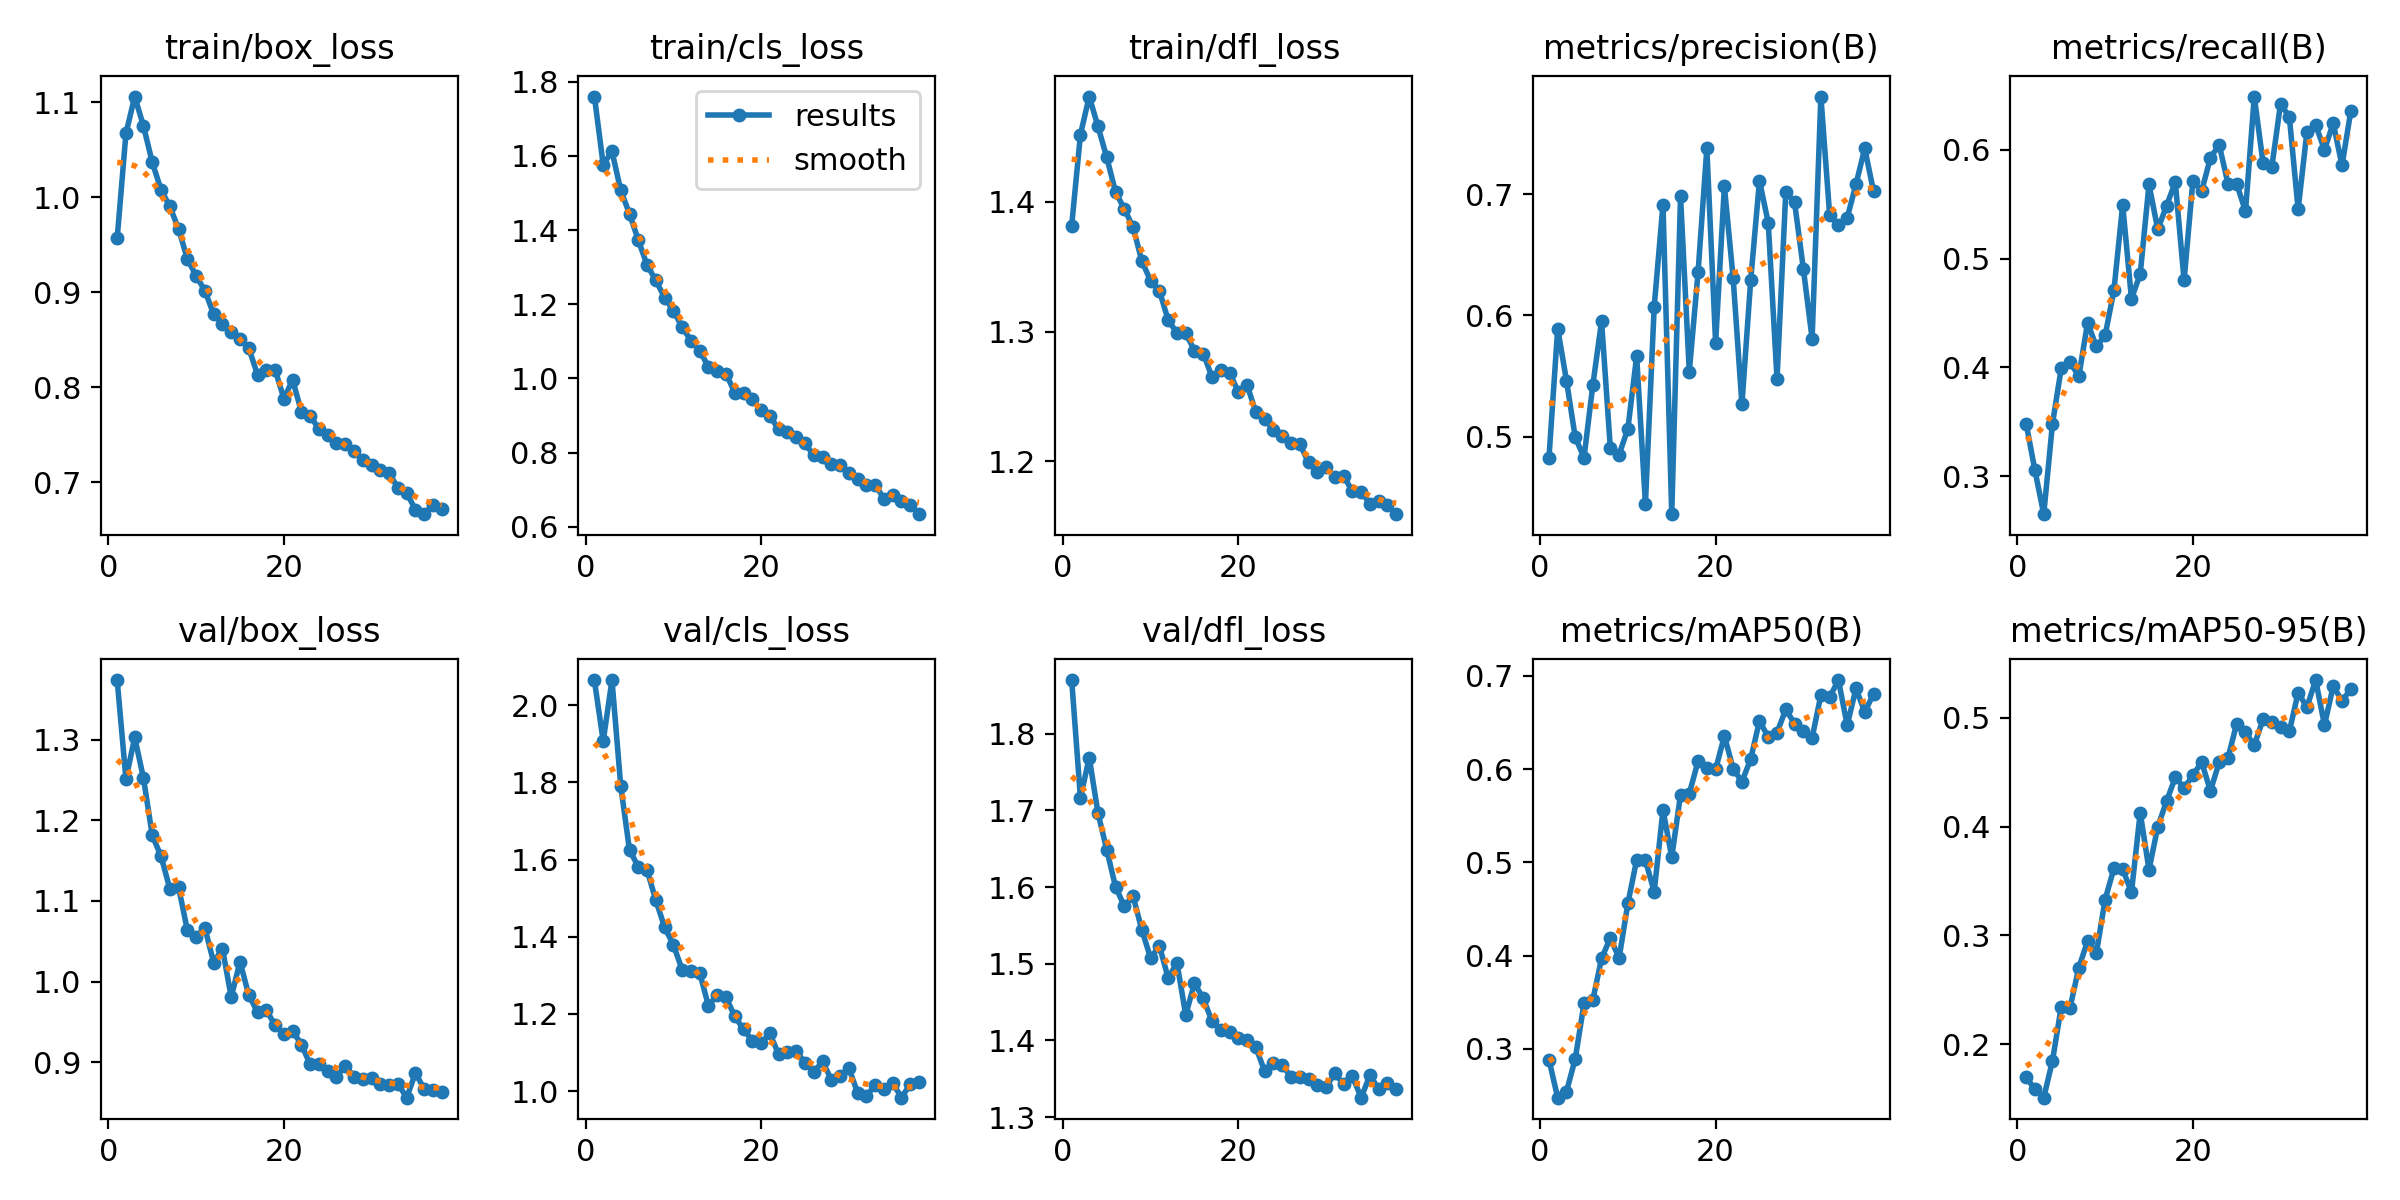

Source data for this figure (header and first rows):
epoch, time, train/box_loss, train/cls_loss, train/dfl_loss, metrics/precision(B), metrics/recall(B), metrics/mAP50(B), metrics/mAP50-95(B), val/box_loss, val/cls_loss, val/dfl_loss, lr/pg0, lr/pg1, lr/pg2
1, 548.6, 0.9566, 1.76, 1.382, 0.4819, 0.3484, 0.2883, 0.17, 1.374, 2.064, 1.87, 0.0002081, 0.0002081, 0.0002081
2, 1085, 1.067, 1.576, 1.452, 0.5892, 0.3055, 0.2475, 0.1586, 1.251, 1.907, 1.716, 0.0004082, 0.0004082, 0.0004082
3, 1628, 1.106, 1.612, 1.481, 0.5462, 0.2654, 0.254, 0.1511, 1.303, 2.066, 1.769, 0.0006, 0.0006, 0.0006
4, 2175, 1.075, 1.507, 1.458, 0.4994, 0.3484, 0.2891, 0.185, 1.252, 1.791, 1.696, 0.0005879, 0.0005879, 0.0005879
5, 2725, 1.037, 1.444, 1.434, 0.4825, 0.3995, 0.3486, 0.2347, 1.181, 1.624, 1.648, 0.0005755, 0.0005755, 0.0005755
6, 3275, 1.008, 1.373, 1.407, 0.5423, 0.405, 0.3522, 0.2337, 1.155, 1.582, 1.6, 0.0005631, 0.0005631, 0.0005631
7, 3824, 0.9903, 1.306, 1.394, 0.5953, 0.3919, 0.3969, 0.2704, 1.115, 1.573, 1.575, 0.0005508, 0.0005508, 0.0005508
8, 4376, 0.9667, 1.264, 1.38, 0.4905, 0.4411, 0.4187, 0.2949, 1.117, 1.495, 1.588, 0.0005384, 0.0005384, 0.0005384
9, 4930, 0.9349, 1.218, 1.354, 0.4851, 0.4193, 0.3972, 0.2839, 1.064, 1.425, 1.544, 0.000526, 0.000526, 0.000526
10, 5474, 0.9173, 1.182, 1.339, 0.5064, 0.4295, 0.4559, 0.3329, 1.055, 1.379, 1.507, 0.0005136, 0.0005136, 0.0005136
11, 6023, 0.9015, 1.139, 1.331, 0.5664, 0.4708, 0.5025, 0.3616, 1.066, 1.314, 1.523, 0.0005012, 0.0005012, 0.0005012
12, 6572, 0.8768, 1.102, 1.309, 0.4444, 0.5494, 0.5019, 0.3612, 1.024, 1.311, 1.481, 0.0004889, 0.0004889, 0.0004889
13, 7122, 0.8669, 1.075, 1.299, 0.6073, 0.4632, 0.4684, 0.3396, 1.041, 1.306, 1.501, 0.0004765, 0.0004765, 0.0004765
14, 7672, 0.858, 1.031, 1.299, 0.6915, 0.4858, 0.5562, 0.4126, 0.9807, 1.221, 1.433, 0.0004641, 0.0004641, 0.0004641
15, 8221, 0.8507, 1.019, 1.285, 0.4359, 0.568, 0.5056, 0.3604, 1.025, 1.25, 1.475, 0.0004518, 0.0004518, 0.0004518
16, 8770, 0.8413, 1.012, 1.283, 0.6984, 0.5267, 0.5723, 0.3997, 0.9832, 1.243, 1.455, 0.0004394, 0.0004394, 0.0004394
17, 9318, 0.813, 0.9617, 1.265, 0.5536, 0.5484, 0.5738, 0.4233, 0.9623, 1.193, 1.425, 0.000427, 0.000427, 0.000427
18, 9866, 0.8183, 0.9599, 1.271, 0.6355, 0.5702, 0.6083, 0.445, 0.9648, 1.16, 1.414, 0.0004146, 0.0004146, 0.0004146
19, 10416, 0.8185, 0.9437, 1.268, 0.738, 0.4799, 0.6014, 0.4355, 0.9457, 1.13, 1.411, 0.0004022, 0.0004022, 0.0004022
20, 10966, 0.7881, 0.9142, 1.253, 0.5774, 0.571, 0.5997, 0.4469, 0.9353, 1.125, 1.404, 0.0003899, 0.0003899, 0.0003899
21, 11516, 0.8075, 0.8985, 1.259, 0.7066, 0.5619, 0.6355, 0.4592, 0.9388, 1.149, 1.401, 0.0003775, 0.0003775, 0.0003775
22, 12065, 0.7743, 0.8629, 1.238, 0.6308, 0.5923, 0.6005, 0.4327, 0.922, 1.095, 1.391, 0.0003651, 0.0003651, 0.0003651
23, 12614, 0.7695, 0.8564, 1.233, 0.5265, 0.6045, 0.5864, 0.4589, 0.8972, 1.102, 1.36, 0.0003527, 0.0003527, 0.0003527
24, 13162, 0.7562, 0.8431, 1.224, 0.6291, 0.5688, 0.6108, 0.463, 0.8982, 1.104, 1.371, 0.0003404, 0.0003404, 0.0003404
25, 13712, 0.7493, 0.8251, 1.219, 0.7113, 0.5685, 0.6517, 0.4944, 0.8897, 1.074, 1.368, 0.000328, 0.000328, 0.000328
26, 14262, 0.7417, 0.7923, 1.214, 0.6765, 0.5433, 0.6342, 0.4864, 0.8816, 1.048, 1.352, 0.0003156, 0.0003156, 0.0003156
27, 14812, 0.7404, 0.7878, 1.213, 0.5474, 0.6487, 0.6392, 0.4747, 0.8959, 1.077, 1.353, 0.0003033, 0.0003033, 0.0003033
28, 15360, 0.7333, 0.7689, 1.199, 0.702, 0.5879, 0.664, 0.4983, 0.8822, 1.029, 1.35, 0.0002909, 0.0002909, 0.0002909
29, 15912, 0.723, 0.7672, 1.192, 0.6935, 0.5842, 0.6488, 0.4956, 0.8788, 1.038, 1.342, 0.0002785, 0.0002785, 0.0002785
30, 16461, 0.7176, 0.744, 1.196, 0.6387, 0.6423, 0.6414, 0.4916, 0.8805, 1.06, 1.34, 0.0002661, 0.0002661, 0.0002661
31, 17009, 0.7125, 0.7295, 1.188, 0.5808, 0.6297, 0.6335, 0.4874, 0.8731, 0.9952, 1.357, 0.0002538, 0.0002538, 0.0002538
32, 17559, 0.7096, 0.714, 1.189, 0.7808, 0.5451, 0.6795, 0.5229, 0.8719, 0.987, 1.343, 0.0002414, 0.0002414, 0.0002414
33, 18109, 0.6942, 0.7139, 1.177, 0.6829, 0.6163, 0.6771, 0.5095, 0.8734, 1.015, 1.353, 0.000229, 0.000229, 0.000229
34, 18660, 0.6885, 0.6757, 1.177, 0.6747, 0.6227, 0.6955, 0.5344, 0.8561, 1.005, 1.325, 0.0002166, 0.0002166, 0.0002166
35, 19211, 0.6712, 0.6848, 1.167, 0.6806, 0.5998, 0.647, 0.4931, 0.8865, 1.021, 1.355, 0.0002043, 0.0002043, 0.0002043
36, 19761, 0.6664, 0.6708, 1.169, 0.7084, 0.6243, 0.6865, 0.5289, 0.8668, 0.9827, 1.336, 0.0001919, 0.0001919, 0.0001919
37, 20310, 0.6764, 0.6595, 1.166, 0.7381, 0.5855, 0.6613, 0.5152, 0.8662, 1.018, 1.344, 0.0001795, 0.0001795, 0.0001795
38, 20856, 0.6719, 0.6341, 1.159, 0.7026, 0.6352, 0.6807, 0.5261, 0.863, 1.022, 1.336, 0.0001671, 0.0001671, 0.0001671
